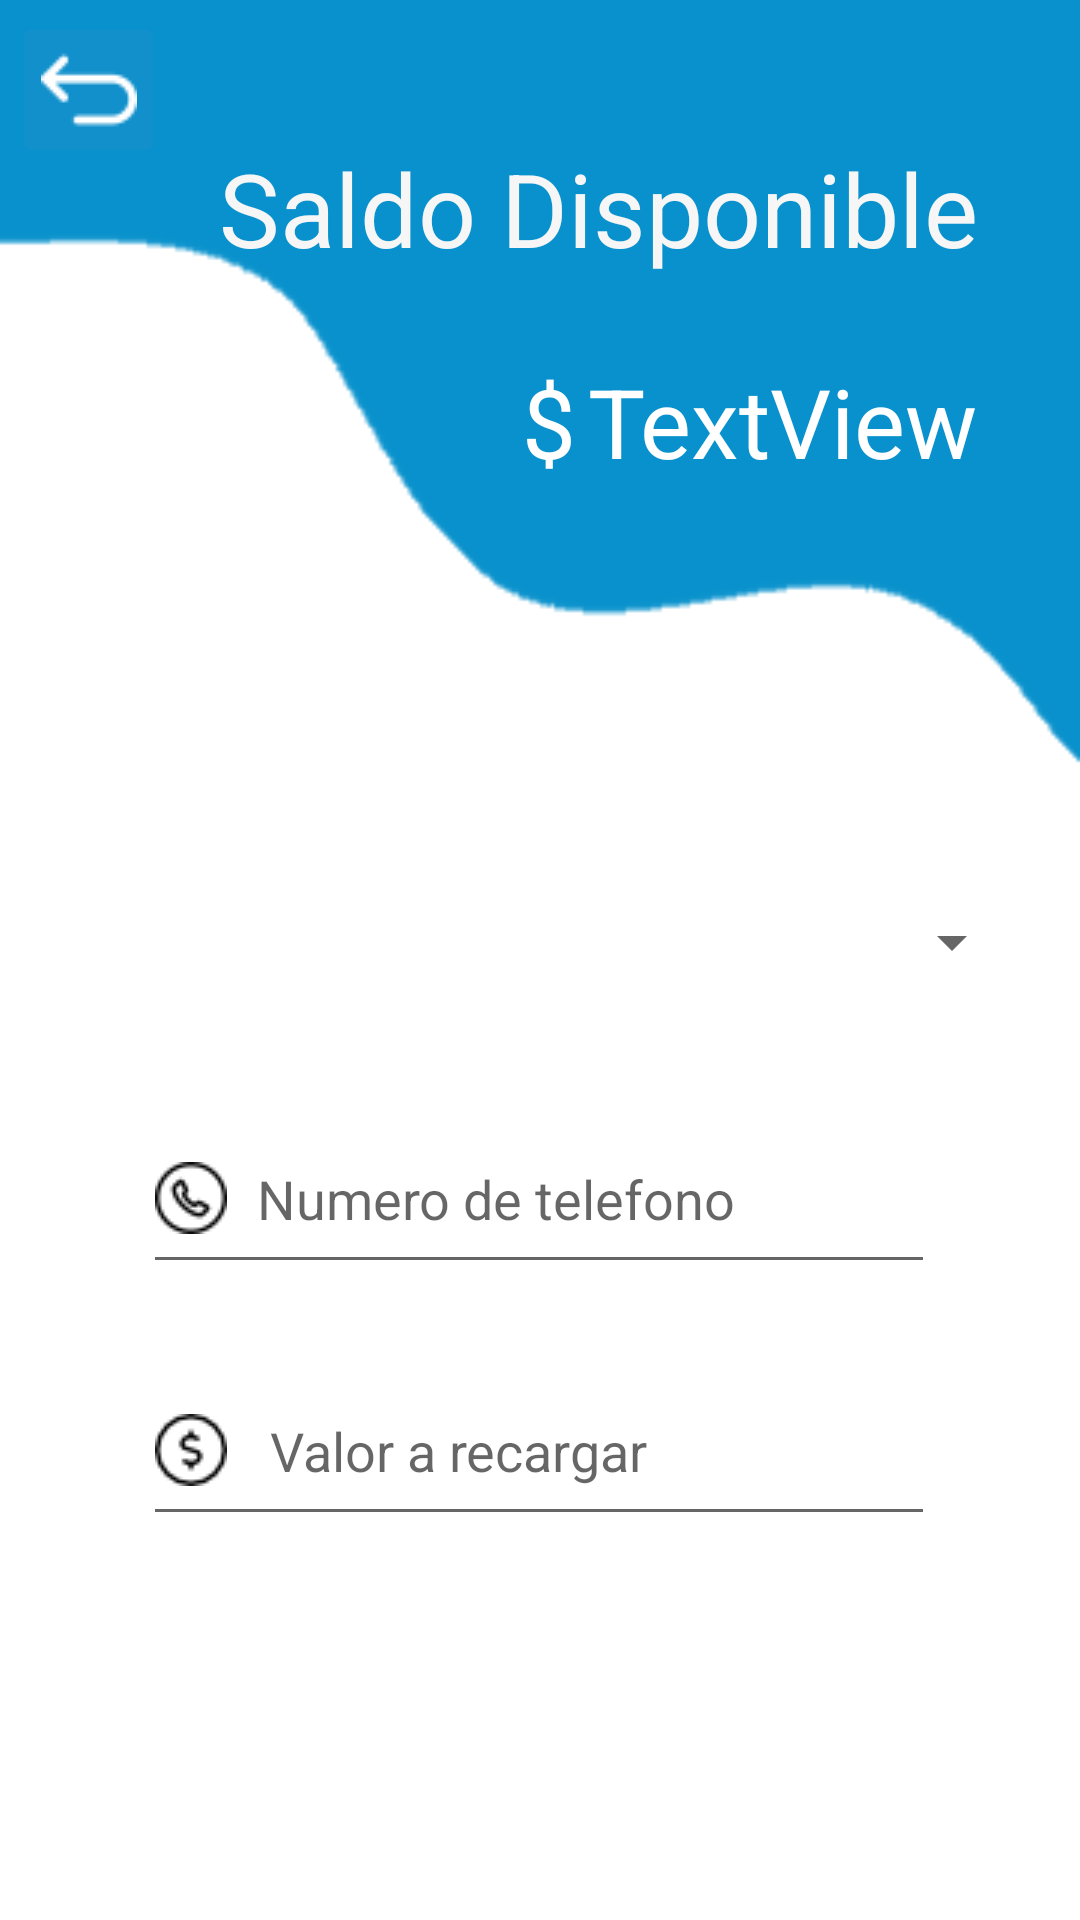

This screen was rendered from an Android layout file. Write that file and the resources it references.
<!-- AndroidManifest.xml: application theme Theme.Esperanza -->
<!-- res/layout/activity_recargar.xml -->
<?xml version="1.0" encoding="utf-8"?>
<androidx.constraintlayout.widget.ConstraintLayout xmlns:android="http://schemas.android.com/apk/res/android"
    xmlns:app="http://schemas.android.com/apk/res-auto"
    xmlns:tools="http://schemas.android.com/tools"
    android:layout_width="match_parent"
    android:layout_height="match_parent"
    android:background="@drawable/diseno_mo"
    tools:context=".RecargarActivity">

    <Spinner
        android:id="@+id/spinner1"
        android:layout_width="320dp"
        android:layout_height="60dp"
        android:layout_marginStart="73dp"
        android:layout_marginTop="284dp"
        android:layout_marginEnd="73dp"
        app:layout_constraintEnd_toEndOf="parent"
        app:layout_constraintHorizontal_bias="0.49"
        app:layout_constraintStart_toStartOf="parent"
        app:layout_constraintTop_toTopOf="parent"
        tools:ignore="SpeakableTextPresentCheck" />

    <EditText
        android:id="@+id/Regnumero_tel"
        android:layout_width="264dp"
        android:layout_height="60dp"
        android:layout_marginTop="24dp"
        android:drawableLeft="@drawable/telefono2"
        android:drawablePadding="10dp"
        android:hint="Numero de telefono"
        android:inputType="phone"
        app:layout_constraintEnd_toEndOf="parent"
        app:layout_constraintHorizontal_bias="0.496"
        app:layout_constraintStart_toStartOf="parent"
        app:layout_constraintTop_toBottomOf="@+id/spinner1" />

    <EditText
        android:id="@+id/Regvalor_recarga"
        android:layout_width="264dp"
        android:layout_height="60dp"
        android:layout_marginTop="24dp"
        android:drawableLeft="@drawable/dollar"
        android:drawablePadding="10dp"
        android:hint=" Valor a recargar"
        android:inputType="numberDecimal"
        app:layout_constraintEnd_toEndOf="parent"
        app:layout_constraintHorizontal_bias="0.496"
        app:layout_constraintStart_toStartOf="parent"
        app:layout_constraintTop_toBottomOf="@+id/Regnumero_tel" />

    <Button
        android:id="@+id/buttonRecargar"
        android:layout_width="263dp"
        android:layout_height="48dp"
        android:layout_marginTop="64dp"
        android:layout_marginBottom="109dp"
        android:background="@drawable/btn_recargar"
        android:text="Recargar"
        android:textColor="#FFFFFF"
        app:layout_constraintBottom_toBottomOf="parent"
        app:layout_constraintEnd_toEndOf="parent"
        app:layout_constraintStart_toStartOf="parent"
        app:layout_constraintTop_toBottomOf="@+id/Regvalor_recarga"
        app:layout_constraintVertical_bias="0.0" />

    <TextView
        android:id="@+id/mostito"
        android:layout_width="277dp"
        android:layout_height="75dp"
        android:layout_marginTop="32dp"
        android:gravity="center|start"
        android:text="Saldo Disponible"
        android:textColor="#F6F6F6"
        android:textSize="34sp"
        app:layout_constraintEnd_toEndOf="parent"
        app:layout_constraintHorizontal_bias="0.88"
        app:layout_constraintStart_toStartOf="parent"
        app:layout_constraintTop_toTopOf="parent" />

    <ImageButton
        android:id="@+id/backhome"
        android:layout_width="51dp"
        android:layout_height="0dp"
        android:layout_marginStart="4dp"
        android:layout_marginTop="4dp"
        android:backgroundTint="@color/blue_logo"
        app:layout_constraintStart_toStartOf="parent"
        app:layout_constraintTop_toTopOf="parent"
        app:srcCompat="@drawable/regreso"
        tools:ignore="SpeakableTextPresentCheck" />

    <TextView
        android:id="@+id/mision"
        android:layout_width="160dp"
        android:layout_height="67dp"
        android:layout_marginTop="107dp"
        android:layout_marginEnd="4dp"
        android:gravity="center|start"
        android:text="TextView"
        android:textColor="#FFFFFF"
        android:textSize="32sp"
        app:layout_constraintEnd_toEndOf="parent"
        app:layout_constraintTop_toTopOf="parent" />

    <TextView
        android:id="@+id/textView4"
        android:layout_width="54dp"
        android:layout_height="67dp"
        android:layout_marginEnd="4dp"
        android:gravity="center|end"
        android:text="$"
        android:textColor="#FFFFFF"
        android:textSize="32sp"
        app:layout_constraintEnd_toStartOf="@+id/mision"
        app:layout_constraintHorizontal_bias="1.0"
        app:layout_constraintStart_toStartOf="parent"
        app:layout_constraintTop_toBottomOf="@+id/mostito" />

</androidx.constraintlayout.widget.ConstraintLayout>
<!-- resources referenced by this layout -->
<resources>
  <color name="blue_logo">#1190cb</color>
  <!-- drawable btn_recargar (drawable) -->
  <?xml version="1.0" encoding="utf-8"?>
  <shape xmlns:android="http://schemas.android.com/apk/res/android">
      <solid android:color="@color/blue_logo"></solid>
      <corners android:radius="20dp"/>
  </shape>
  <!-- drawable diseno_mo: png bitmap (drawable, 2861 bytes) -->
  <!-- drawable dollar: png bitmap (drawable, 570 bytes) -->
  <!-- drawable regreso: png bitmap (drawable, 730 bytes) -->
  <!-- drawable telefono2: png bitmap (drawable, 729 bytes) -->
  <style name="Theme.Esperanza" parent="Theme.AppCompat.Light.NoActionBar">
          
          <item name="colorPrimary">@color/purple_500</item>
          <item name="colorPrimaryVariant">@color/purple_700</item>
          <item name="colorOnPrimary">@color/white</item>
          
          <item name="colorSecondary">@color/teal_200</item>
          <item name="colorSecondaryVariant">@color/teal_700</item>
          <item name="colorOnSecondary">@color/black</item>
          
          <item name="android:statusBarColor" tools:targetApi="l">?attr/colorPrimaryVariant</item>
          
      </style>
  <color name="purple_500">#FF6200EE</color>
  <color name="purple_700">#FF3700B3</color>
  <color name="white">#FFFFFFFF</color>
  <color name="teal_200">#FF03DAC5</color>
  <color name="teal_700">#FF018786</color>
  <color name="black">#FF000000</color>
</resources>
